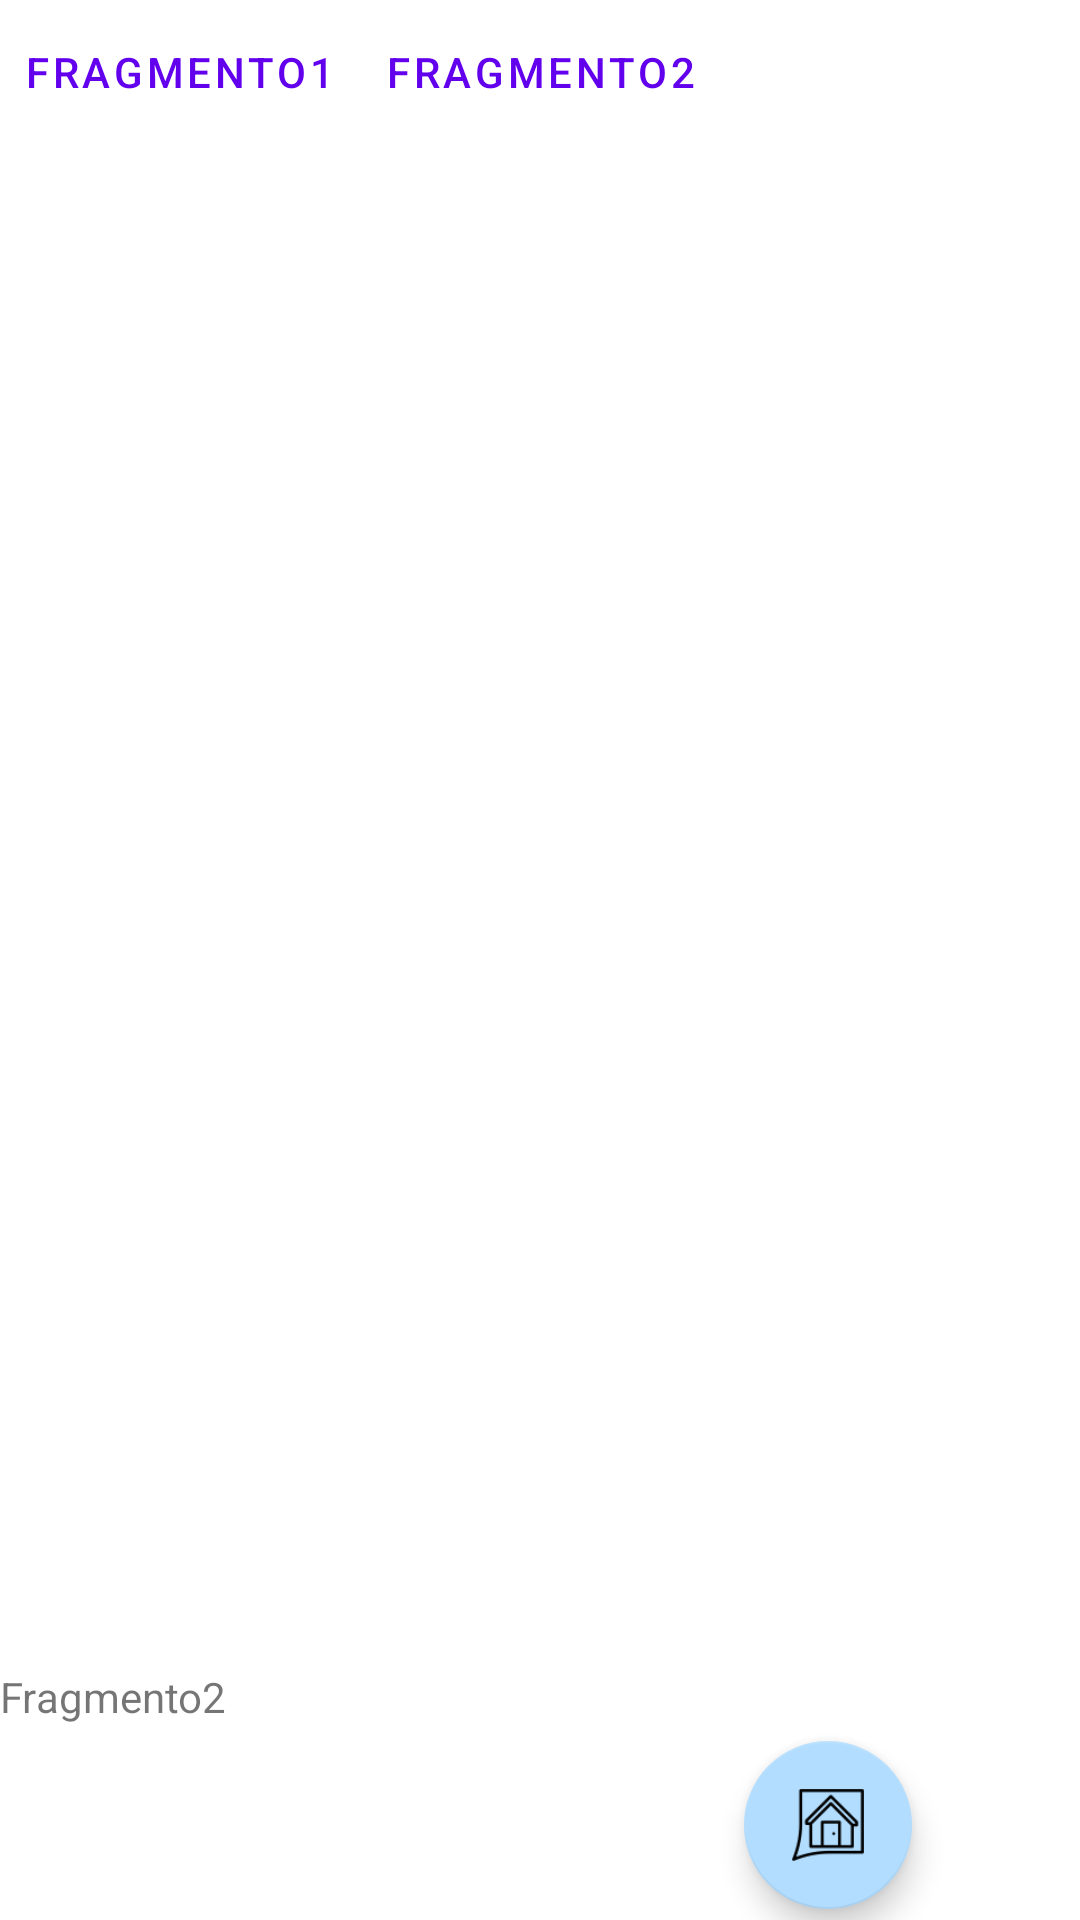

Android layout source for this screen:
<!-- AndroidManifest.xml: application theme Theme.G8s21Fragmentos -->
<!-- res/layout/activity_principal.xml -->
<?xml version="1.0" encoding="utf-8"?>
<androidx.constraintlayout.widget.ConstraintLayout xmlns:android="http://schemas.android.com/apk/res/android"
    xmlns:app="http://schemas.android.com/apk/res-auto"
    xmlns:tools="http://schemas.android.com/tools"
    android:layout_width="match_parent"
    android:layout_height="match_parent"
    tools:context=".PrincipalActivity">

    <LinearLayout
        android:id="@+id/linearLayout"
        android:layout_width="match_parent"
        android:layout_height="wrap_content"
        app:layout_constraintEnd_toEndOf="parent"
        app:layout_constraintStart_toStartOf="parent"
        app:layout_constraintTop_toTopOf="parent">

        <Button
            android:id="@+id/Btnfrag1"
            style="?android:attr/buttonBarButtonStyle"
            android:layout_width="wrap_content"
            android:layout_height="wrap_content"
            android:onClick="Botones"
            android:text="@string/btntext1" />

        <Button
            android:id="@+id/Btnfrag2"
            style="?android:attr/buttonBarButtonStyle"
            android:layout_width="wrap_content"
            android:layout_height="wrap_content"
            android:onClick="Botones"
            android:text="@string/btntext2" />
    </LinearLayout>

    <FrameLayout
        android:id="@+id/Fragmento"
        android:layout_width="match_parent"
        android:layout_height="500dp"
        app:layout_constraintEnd_toEndOf="parent"
        app:layout_constraintStart_toStartOf="parent"
        app:layout_constraintTop_toBottomOf="@+id/linearLayout">

    </FrameLayout>

    <TextView
        android:id="@+id/textView"
        android:layout_width="0dp"
        android:layout_height="wrap_content"
        android:layout_marginTop="8dp"
        android:text="@string/btntext2"
        app:layout_constraintEnd_toEndOf="parent"
        app:layout_constraintHorizontal_bias="0.0"
        app:layout_constraintStart_toStartOf="parent"
        app:layout_constraintTop_toBottomOf="@+id/Fragmento" />

    <com.google.android.material.floatingactionbutton.FloatingActionButton
        android:id="@+id/btnHome"
        android:layout_width="wrap_content"
        android:layout_height="wrap_content"
        android:layout_gravity="bottom|end"
        android:layout_marginEnd="56dp"
        android:onClick="Botones"
        android:src="@drawable/home"
        app:backgroundTint="#B2DDFF"
        app:layout_constraintBottom_toBottomOf="parent"
        app:layout_constraintEnd_toEndOf="parent"
        app:layout_constraintTop_toBottomOf="@+id/textView"
        app:layout_constraintVertical_bias="0.6"
        tools:ignore="SpeakableTextPresentCheck"></com.google.android.material.floatingactionbutton.FloatingActionButton>

</androidx.constraintlayout.widget.ConstraintLayout>
<!-- resources referenced by this layout -->
<resources>
  <!-- drawable home: png bitmap (drawable, 1293 bytes) -->
  <string name="btntext1">Fragmento1</string>
  <string name="btntext2">Fragmento2</string>
  <style name="Theme.G8s21Fragmentos" parent="Theme.MaterialComponents.DayNight.DarkActionBar">
          
          <item name="colorPrimary">@color/purple_500</item>
          <item name="colorPrimaryVariant">@color/purple_700</item>
          <item name="colorOnPrimary">@color/white</item>
          
          <item name="colorSecondary">@color/teal_200</item>
          <item name="colorSecondaryVariant">@color/teal_700</item>
          <item name="colorOnSecondary">@color/black</item>
          
          <item name="android:statusBarColor" tools:targetApi="l">?attr/colorPrimaryVariant</item>
          
      </style>
  <color name="purple_500">#FF6200EE</color>
  <color name="purple_700">#FF3700B3</color>
  <color name="white">#FFFFFFFF</color>
  <color name="teal_200">#FF03DAC5</color>
  <color name="teal_700">#FF018786</color>
  <color name="black">#FF000000</color>
</resources>
